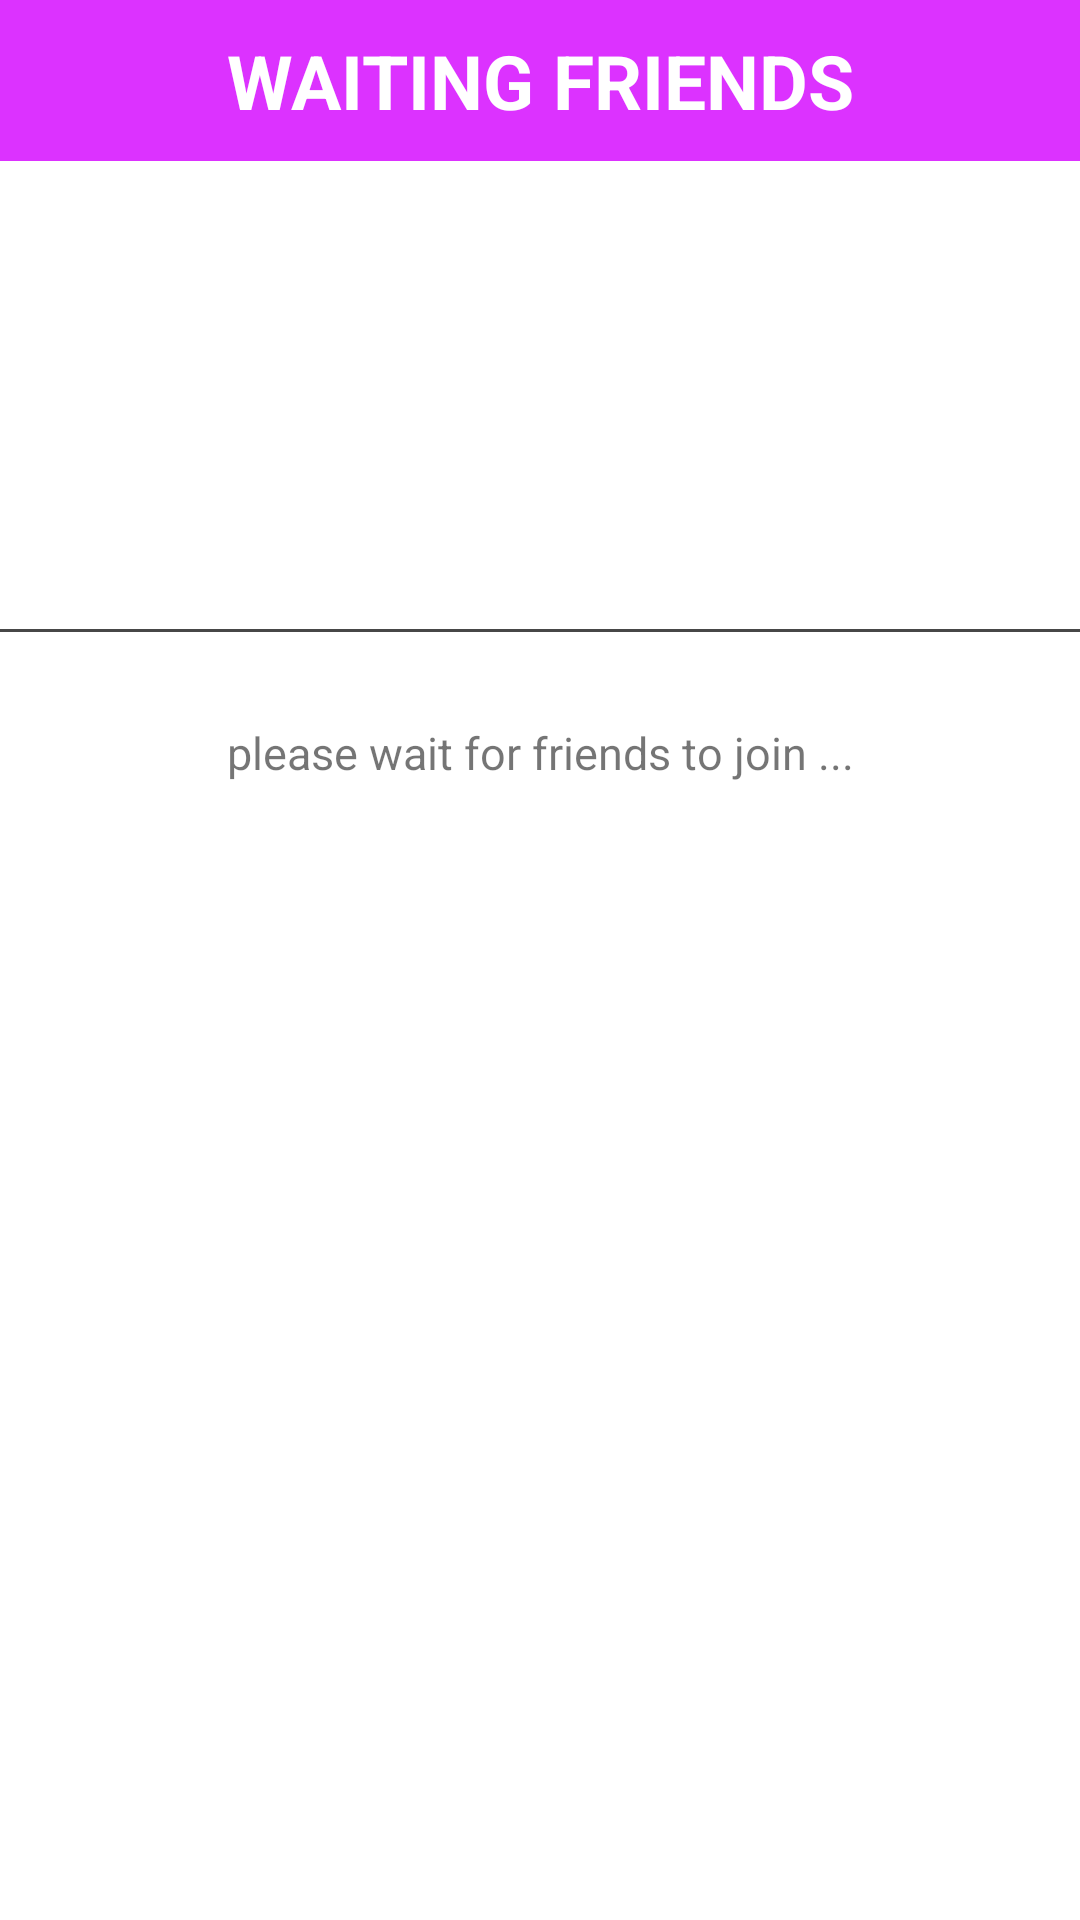

Layout XML and referenced resources for this Android screen:
<!-- AndroidManifest.xml: application theme Theme.Project1 -->
<!-- res/layout/activity_waiting.xml -->
<?xml version="1.0" encoding="utf-8"?>
<androidx.constraintlayout.widget.ConstraintLayout xmlns:android="http://schemas.android.com/apk/res/android"
    xmlns:app="http://schemas.android.com/apk/res-auto"
    xmlns:tools="http://schemas.android.com/tools"
    android:layout_width="match_parent"
    android:layout_height="match_parent">


    <LinearLayout
        android:layout_width="match_parent"
        android:layout_height="match_parent"
        android:orientation="vertical"
        app:layout_constraintBottom_toBottomOf="parent"
        app:layout_constraintEnd_toEndOf="parent"
        app:layout_constraintStart_toStartOf="parent"
        app:layout_constraintTop_toTopOf="parent">


        <TextView
            android:id="@+id/waitingFriends"
            android:layout_width="match_parent"
            android:layout_height="wrap_content"
            android:background="@color/newPurple"
            android:padding="10dp"
            android:text="WAITING FRIENDS"
            android:textAlignment="center"
            android:textColor="@color/white"
            android:textSize="25dp"
            android:textStyle="bold"
            app:layout_constraintTop_toTopOf="parent" />


        <LinearLayout
            android:layout_width="match_parent"
            android:layout_height="150dp"
            android:orientation="horizontal"
            android:padding="10dp"
            app:layout_constraintTop_toBottomOf="@id/waitingFriends">

            <ImageView
                android:layout_width="100dp"
                android:layout_height="100dp" />

            <LinearLayout
                android:layout_width="match_parent"
                android:layout_height="match_parent"
                android:orientation="vertical"
                android:padding="10dp">

                <TextView
                    android:id="@+id/showFoodSetting"
                    android:layout_width="match_parent"
                    android:layout_height="wrap_content"
                    android:textSize="18sp" />

                <TextView
                    android:id="@+id/showTotalPeopleSetting"
                    android:layout_width="match_parent"
                    android:layout_height="wrap_content"
                    android:textSize="18sp" />

                <TextView
                    android:id="@+id/showWaitingTimeSetting"
                    android:layout_width="match_parent"
                    android:layout_height="wrap_content"
                    android:textSize="18sp" />


            </LinearLayout>


        </LinearLayout>

        <View
            android:layout_width="match_parent"
            android:layout_height="1dp"
            android:layout_marginTop="6dp"
            android:background="@color/gray" />

        <TextView
            android:id="@+id/waitToJoinTextView"
            android:layout_width="match_parent"
            android:layout_height="50dp"
            android:padding="10dp"
            android:text="please wait for friends to join ..."
            android:textAlignment="center"
            android:textSize="15sp"
            android:layout_marginTop="20dp"
            tools:visibility="visible" />




        <androidx.recyclerview.widget.RecyclerView
            android:id="@+id/showMemberRecyclerView"
            android:layout_width="match_parent"
            android:padding="5dp"
            android:layout_height="wrap_content"/>

    </LinearLayout>

    
    
    
    
    
    
    
    

    
    
    
    
    
    
    
    


    <TextView
        android:id="@+id/matchedTextView"
        android:layout_width="wrap_content"
        android:layout_height="wrap_content"
        android:text="MATCHED!!"
        android:textSize="50sp"
        android:textStyle="bold"
        android:visibility="gone"
        app:layout_constraintBottom_toBottomOf="parent"
        app:layout_constraintLeft_toLeftOf="parent"
        app:layout_constraintRight_toRightOf="parent"
        android:layout_marginBottom="50dp" />

    <TextView
        android:id="@+id/loadingTextView"
        android:layout_width="wrap_content"
        android:layout_height="wrap_content"
        android:text="wait to order..."
        android:textSize="20sp"
        android:textStyle="bold"
        android:visibility="gone"
        app:layout_constraintLeft_toLeftOf="parent"
        app:layout_constraintRight_toRightOf="parent"
        app:layout_constraintTop_toBottomOf="@id/matchedTextView" />


</androidx.constraintlayout.widget.ConstraintLayout>
<!-- resources referenced by this layout -->
<resources>
  <color name="gray">#474747</color>
  <color name="newPurple">#DC32FF</color>
  <color name="white">#FFFFFFFF</color>
  <style name="Theme.Project1" parent="Theme.MaterialComponents.Light.NoActionBar">
          
          <item name="colorPrimary">@color/newPurple</item>
          <item name="colorPrimaryVariant">@color/newPurple</item>
          <item name="colorOnPrimary">@color/white</item>
          
          <item name="colorSecondary">@color/teal_200</item>
          <item name="colorSecondaryVariant">@color/teal_700</item>
          <item name="colorOnSecondary">@color/black</item>
          
          <item name="android:statusBarColor" tools:targetApi="l">?attr/colorPrimaryVariant</item>
          
      </style>
  <color name="teal_200">#FF03DAC5</color>
  <color name="teal_700">#FF018786</color>
  <color name="black">#FF000000</color>
</resources>
